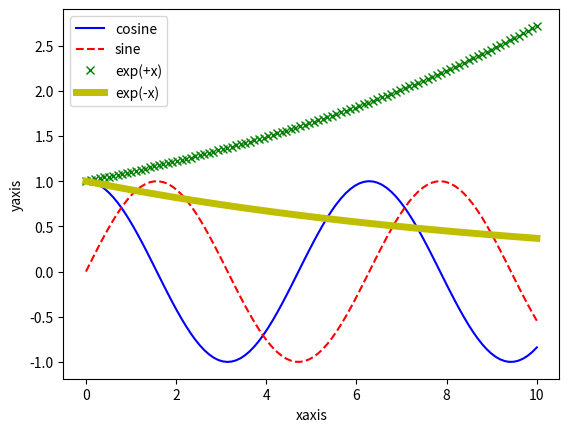

Write the Python code that produced this figure.
#!/usr/bin/env python
# -*- coding: utf-8 -*-

# Author  : Bhishan Poudel
# Date    : Apr 04, 2016

# Imports
import numpy as np
import matplotlib.pyplot as plt

# data
x = np.linspace(0.0,10,num=100,endpoint=True)
a = np.cos(x)
b = np.sin(x)
c = np.exp(x/10)
d = np.exp(-x/10)

# plot
plt.plot(x,a,'b-',label='cosine')
plt.plot(x,b,'r--',label='sine')
plt.plot(x,c,'gx',label='exp(+x)')
plt.plot(x,d,'y-', linewidth = 5,label='exp(-x)')

plt.legend(loc='upper left')
plt.xlabel('xaxis')
plt.ylabel('yaxis')

plt.show()
